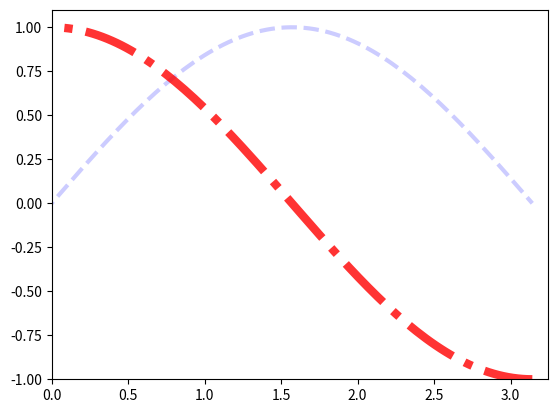

Python code for this plot:

'''
    基本的绘图：
        设置轴的显示范围
'''

import numpy as np
import matplotlib.pyplot as plt

#使用线性拆分
x = np.linspace(-np.pi, np.pi, 200)
sinx = np.sin(x)
cosx = np.cos(x)


plt.plot(x, sinx, linestyle='--',linewidth=3,color='blue',alpha=0.2)
plt.plot(x, cosx, linestyle='-.',linewidth=6,color='red',alpha=0.8)

# plt.xlim(0, np.pi) #设置x轴显示范围
# plt.ylim(-1, 1)     #设置y轴显示范围

plt.xlim(0, np.pi + 0.1) #设置x轴显示范围      + 0.1 防止贴边
plt.ylim(-1 , 1 + 0.1 )     #设置y轴显示范围   + 0.1 防止贴边


plt.show()  # 显示图片，阻塞方法


